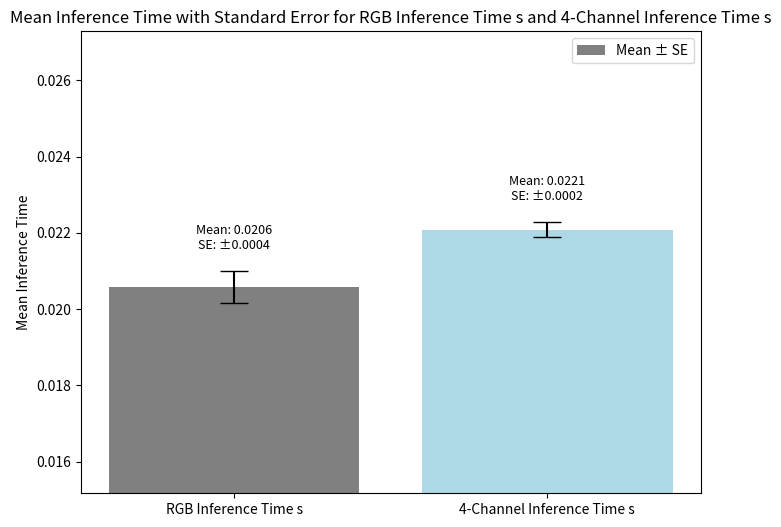
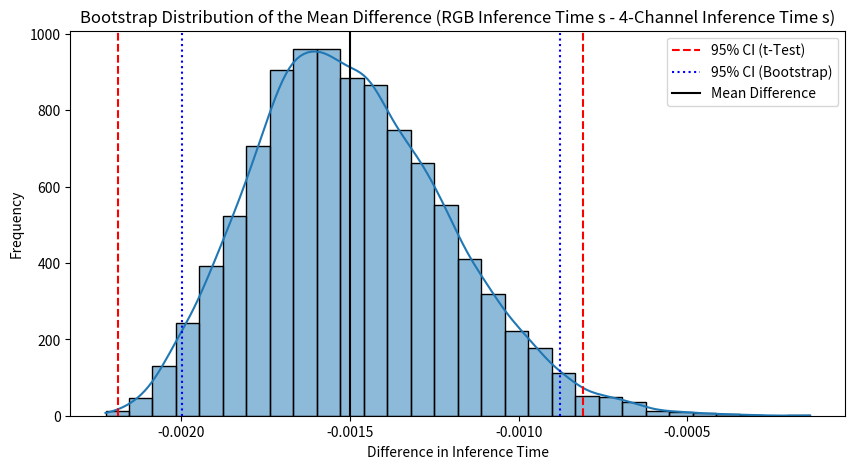

Python code for these plots, in order:
import scipy.stats as stats
import numpy as np
import matplotlib.pyplot as plt
import seaborn as sns

#300 training images Dataset
rgb_iou = [0.8104, 0.7997, 0.8308, 0.8403, 0.8175, 0.7939, 0.8214, 0.8380, 0.8053, 0.8186]
rgb_f1 = [0.8835, 0.8734, 0.8993, 0.9084, 0.8846, 0.8710, 0.8877, 0.9050, 0.8735, 0.8899]
rgb_training_time = [267.66, 321.83, 444.03, 353.80, 316.40, 291.23, 369.68, 400.87, 327.50, 269.44]
rgb_inference_time = [0.0198, 0.0207, 0.0199, 0.0210, 0.0202, 0.0200, 0.0200, 0.0196, 0.0201, 0.0207]

four_ch_iou = [0.8603, 0.8547, 0.8565, 0.8564, 0.8671, 0.8558, 0.8561, 0.8619, 0.8534, 0.8635]
four_ch_f1 = [0.9201, 0.9162, 0.9180, 0.9175, 0.9251, 0.9174, 0.9173, 0.9209, 0.9156, 0.9223]
four_ch_training_time = [361.24, 324.14, 289.16, 281.85, 307.28, 271.90, 297.51, 353.00, 327.85, 330.47]
four_ch_inference_time = [0.0197, 0.0198, 0.0198, 0.0196, 0.0194, 0.0200, 0.0194, 0.0201, 0.0201, 0.0193]

#150 training images Dataset
rgb_IoU = [0.6290138363838196, 0.6485245227813721, 0.6681326031684875, 0.6460736989974976, 0.6751046776771545, 0.6330831050872803, 0.640870988368988, 0.6475020051002502, 0.6310896277427673, 0.6508333683013916]
rgb_F1 =  [0.7375502586364746, 0.7572742700576782, 0.7749645113945007, 0.7450141906738281, 0.7838250994682312, 0.7450137138366699, 0.7496798038482666, 0.7490460276603699, 0.7351855635643005, 0.7569698095321655]
rgb_Inference_time_per_image = [0.02424677610397339, 0.020989277362823487, 0.02009260892868042, 0.020041925907135008, 0.020074524879455567, 0.020105228424072266, 0.020140225887298583, 0.020046989917755127, 0.02009493350982666, 0.020042593479156493]

four_ch_IoU = [0.7204399108886719, 0.735909104347229, 0.7114688158035278, 0.71355140209198, 0.7210077047348022, 0.7199722528457642, 0.7161685228347778, 0.7381810545921326, 0.7403489947319031, 0.7033548951148987]
four_ch_F1 = [0.8138923645019531, 0.8293201327323914, 0.8091087937355042, 0.8094202280044556, 0.8143477439880371, 0.8197906017303467, 0.8114209771156311, 0.832054615020752, 0.8350836038589478, 0.8015888929367065]
four_ch_Inference_time_per_image = [0.02357133150100708, 0.021376008987426757, 0.02243622303009033, 0.022225794792175294, 0.021605222225189208, 0.021593306064605713, 0.021565160751342773, 0.021925745010375978, 0.02228181838989258, 0.022274136543273926]

# Define the arrays and their names
array1_name = 'RGB Inference Time s'
array2_name = '4-Channel Inference Time s'
array1 = rgb_Inference_time_per_image
array2 = four_ch_Inference_time_per_image

# Print side-by-side comparison
print(f"{array1_name}\t\t{array2_name}\tDifference")
print("-" * 40)
for val1, val2 in zip(array1, array2):
    print(f"{val1:.4f}\t\t{val2:.4f}\t\t{val1 - val2:.4f}")

# Calculate the paired t-Test
t_stat, p_value = stats.ttest_rel(array1, array2)

# Calculate differences, standard error, and confidence intervals
diff = np.array(array1) - np.array(array2)
mean_diff = np.mean(diff)
std_diff = np.std(diff, ddof=1)
n = len(diff)
conf_level = 0.95
t_value = stats.t.ppf((1 + conf_level) / 2, df=n-1)
margin_of_error = t_value * (std_diff / np.sqrt(n))
conf_interval = (mean_diff - margin_of_error, mean_diff + margin_of_error)

# Bootstrap for additional confidence intervals
n_bootstraps = 10000
bootstrapped_means = [np.mean(np.random.choice(diff, size=n, replace=True)) for _ in range(n_bootstraps)]
lower_bootstrap, upper_bootstrap = np.percentile(bootstrapped_means, [2.5, 97.5])

# Explanation output
print("\nAnalysis Results:")
print(f"T-statistic: {t_stat:.4f}, p-value: {p_value:.4f}")
print(f"Mean Difference: {mean_diff:.4f} ± {std_diff/np.sqrt(n):.4f} (Standard Error)")
print(f"95% Confidence Interval (t-Test): ({conf_interval[0]:.4f}, {conf_interval[1]:.4f})")
print(f"Bootstrap 95% Confidence Interval: ({lower_bootstrap:.4f}, {upper_bootstrap:.4f})\n")

# Inference about significance
if p_value < 0.05:
    print(f"Conclusion: Since the p-value is below 0.05, we reject the null hypothesis.")
    print(f"There is strong evidence of a significant difference between {array1_name} and {array2_name}.")
else:
    print(f"Conclusion: Since the p-value is above 0.05, we fail to reject the null hypothesis.")
    print(f"There is insufficient evidence to suggest a significant difference between {array1_name} and {array2_name}.")

# Error Bar Plot with Legends for Mean and Error
mean_array1 = np.mean(array1)
mean_array2 = np.mean(array2)
se_array1 = np.std(array1, ddof=1) / np.sqrt(n)
se_array2 = np.std(array2, ddof=1) / np.sqrt(n)

# Dynamic y-axis limits based on means and errors
y_min = min(mean_array1 - se_array1, mean_array2 - se_array2) - 0.005
y_max = max(mean_array1 + se_array1, mean_array2 + se_array2) + 0.005

plt.figure(figsize=(8, 6))
bars = plt.bar([array1_name, array2_name], [mean_array1, mean_array2], 
               yerr=[se_array1, se_array2], capsize=10, color=['gray', 'lightblue'])
plt.ylabel('Mean Inference Time')
plt.ylim([y_min, y_max])  # Dynamic y-axis limits
plt.title(f'Mean Inference Time with Standard Error for {array1_name} and {array2_name}')
plt.xticks(rotation=0)

# Add error bar legend
for bar, mean, se in zip(bars, [mean_array1, mean_array2], [se_array1, se_array2]):
    plt.text(bar.get_x() + bar.get_width() / 2, bar.get_height() + se + 0.0005, 
             f'Mean: {mean:.4f}\nSE: ±{se:.4f}', ha='center', va='bottom', fontsize=9)

plt.legend([f'Mean ± SE'], loc='upper right')
plt.show()

# Bootstrap Distribution Plot with Confidence Interval Legends
plt.figure(figsize=(10, 5))
sns.histplot(bootstrapped_means, bins=30, kde=True)
plt.axvline(conf_interval[0], color='red', linestyle='--', label="95% CI (t-Test)")
plt.axvline(conf_interval[1], color='red', linestyle='--')
plt.axvline(lower_bootstrap, color='blue', linestyle=':', label="95% CI (Bootstrap)")
plt.axvline(upper_bootstrap, color='blue', linestyle=':')
plt.axvline(mean_diff, color='black', linestyle='-', label="Mean Difference")
plt.title(f"Bootstrap Distribution of the Mean Difference ({array1_name} - {array2_name})")
plt.xlabel("Difference in Inference Time")
plt.ylabel("Frequency")
plt.legend()
plt.show()

plt.show()